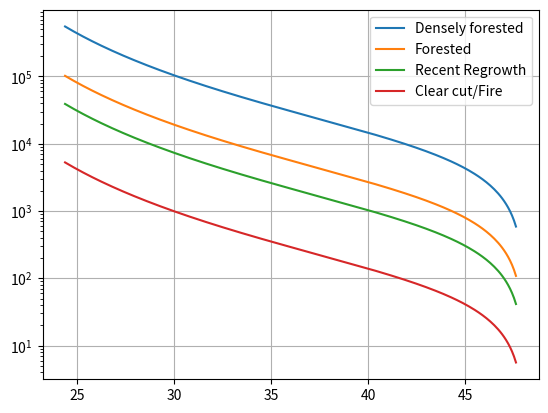
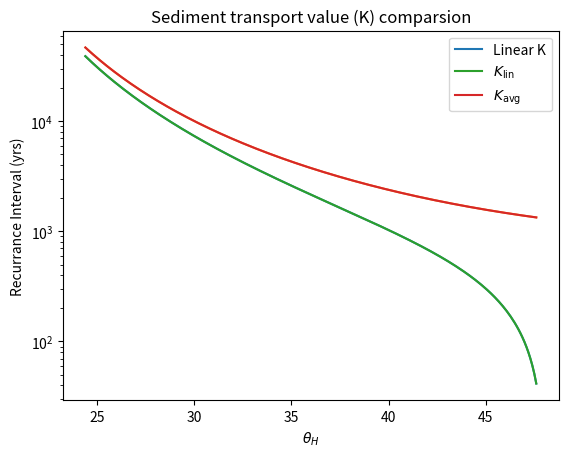

These charts were generated, in order, by the following Python code:
# -*- coding: utf-8 -*-
"""
Created on Fri Apr 14 13:30:21 2023

@author: Selina Davila Olivera
"""

import numpy as np
import matplotlib.pyplot as plt
import pandas as pd

C = 6800 #kPa ## I can vary this between 5kPa to 9kPa
pw = 1000 # kg/m3
ps = 1600 # kg/m3c
phi = np.deg2rad(41)  # converts phi to radians ## set to 42 right now
g = 9.81  # m/s2
K_avg = 0.004 # m2/yr
Sc = 1.25
slope_ang = np.arange(27,51, 0.1)
slope_rad = np.deg2rad(slope_ang)
hollow_rad = (np.arctan((0.89*(np.tan(np.deg2rad(slope_ang))))))
hollow_ang = np.rad2deg(np.arctan((0.89*(np.tan(np.deg2rad(slope_ang))))))
t = np.arange(0,100000, 100)

def K(a):
    b = a / (1 - ((np.tan(slope_rad)/Sc)**2))
    return b

Kh = K(K_avg)

def crit_depth(a):
    result = (a)/(ps*g*(np.cos((hollow_rad))**2)*(np.tan((hollow_rad))-((1-(1*(pw/ps)))*np.tan((phi)))))
    return result

hc_norm = crit_depth(6800)
hc_low = crit_depth(2500)
hc_med = crit_depth(4500)
hc_high = crit_depth(11000)
hc_max = crit_depth(25600)

def ri(a):
    B = (((np.cos(hollow_rad))**(1/2))*(((np.tan(slope_rad))**2)-((np.tan(hollow_rad))**2))**(1/4)) * ((((np.cos(hollow_rad)**2)/(np.cos(slope_rad)**2))-1)**(1/4))
    A = (a**2)/ ((B**2) * (2*(Kh)))
    return A

ri_norm = ri(hc_norm)
ri_low = ri(hc_low)
ri_med = ri(hc_med)
ri_high = ri(hc_high)
ri_max = ri(hc_max)

plt.figure()
plt.grid()
# plt.title("Cohesion Comparison")
plt.yscale('log')
plt.plot(hollow_ang, ri_max, label = 'Densely forested')
plt.plot(hollow_ang, ri_high, label = 'Forested')
plt.plot(hollow_ang, ri_norm, label = 'Recent Regrowth')
#plt.plot(hollow_ang, ri_med, label = 'C = 4.5 kPa')
plt.plot(hollow_ang, ri_low, label = 'Clear cut/Fire')
plt.legend()
# plt.xlabel('$θ_H$')
# plt.ylabel('Recurrance Interval (yrs)')

##############################################################################
######################### Linear K ###########################################
##############################################################################


hc_norm_avg = crit_depth(6800)


def ri(a):
    B = (((np.cos(hollow_rad))**(1/2))*(((np.tan(slope_rad))**2)-((np.tan(hollow_rad))**2))**(1/4)) * ((((np.cos(hollow_rad)**2)/(np.cos(slope_rad)**2))-1)**(1/4))
    A = (a**2)/ ((B**2) * (2*(K_avg)))
    return A

ri_norm_avg = ri(hc_norm_avg)

plt.figure()
#plt.grid()
plt.yscale('log')
#plt.title('Sediment transport coefficient comparsion')
plt.plot(hollow_ang, ri_norm, label = 'Linear K')
plt.plot(hollow_ang, ri_norm_avg)
#plt.legend()
#plt.xlabel('$θ_H$')
#plt.ylabel('Recurrance Interval (yrs)')

plt.title('Sediment transport value (K) comparsion')
plt.plot(hollow_ang, ri_norm, label = '$K_{\mathrm{lin}}$')
plt.plot(hollow_ang, ri_norm_avg, label = '$K_{\mathrm{avg}}$')
plt.legend()
plt.xlabel('$θ_H$')
plt.ylabel('Recurrance Interval (yrs)')
